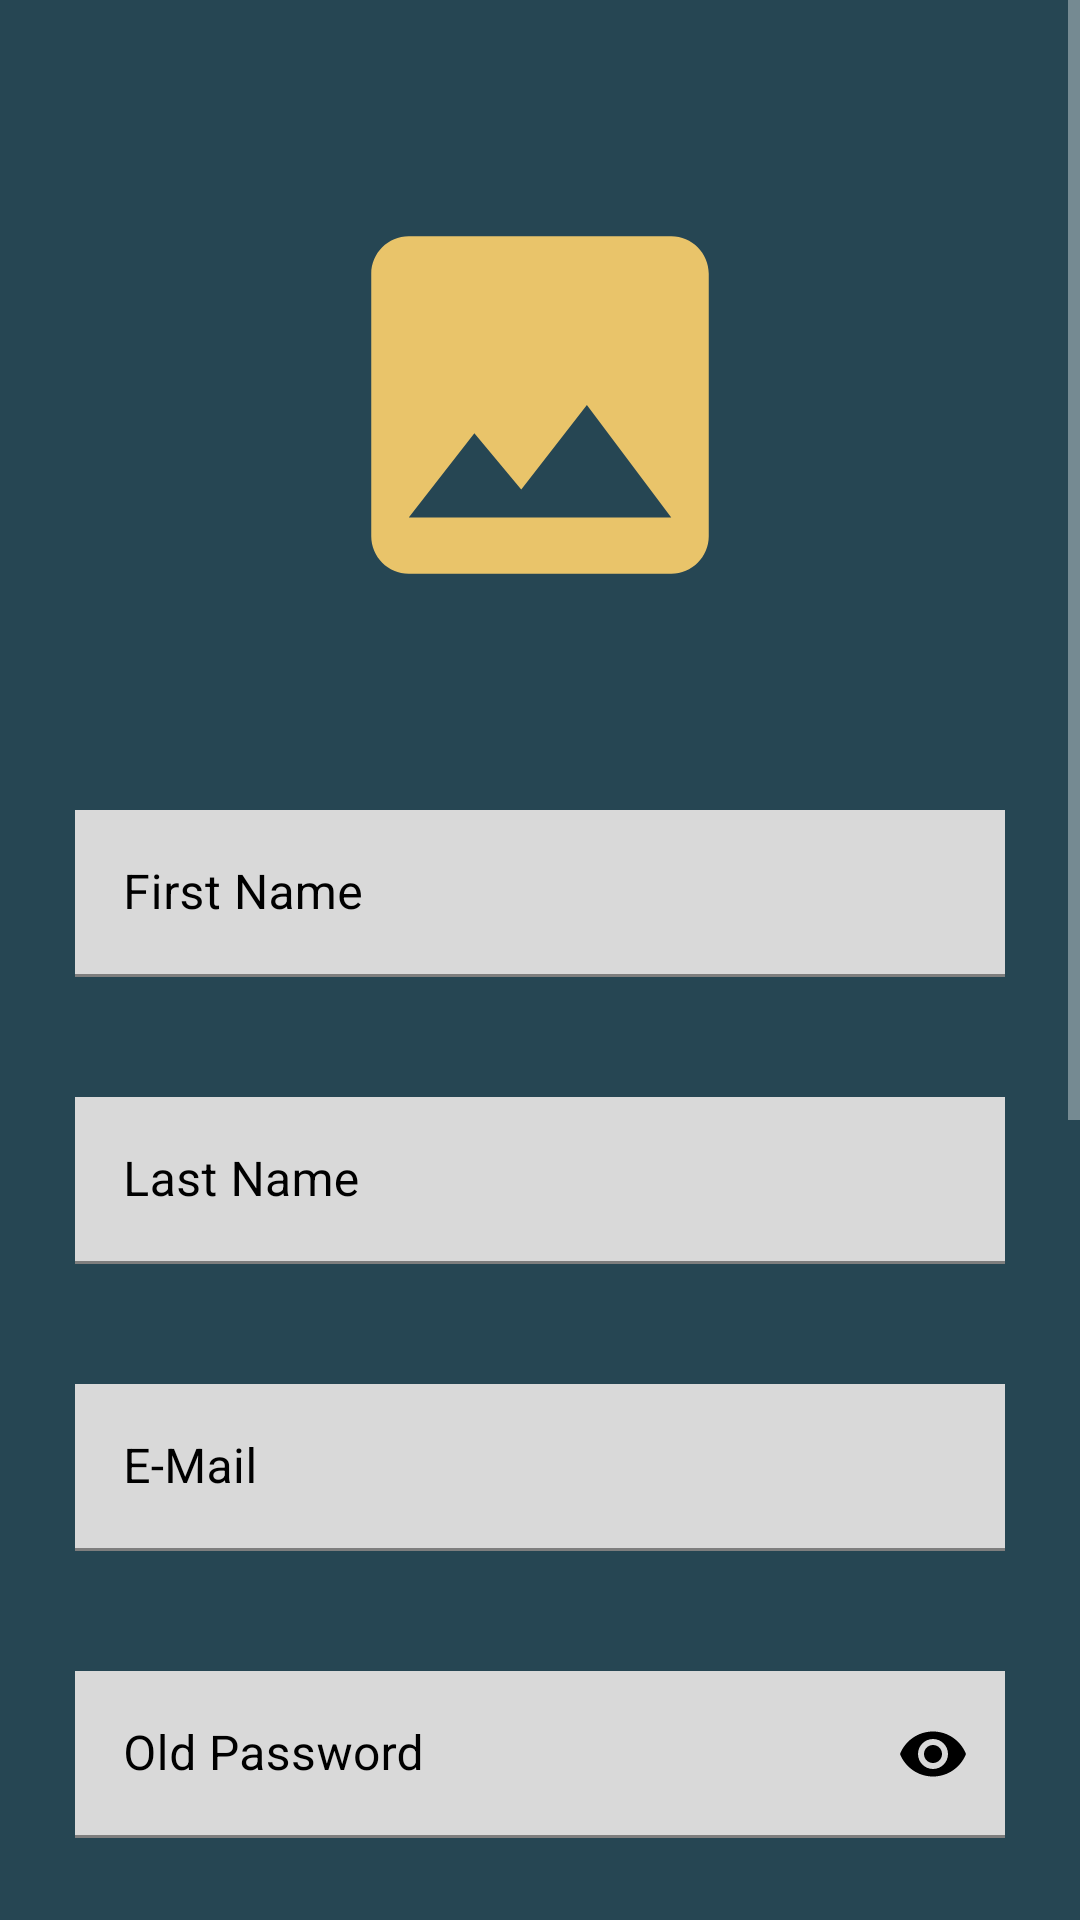

Android layout source for this screen:
<!-- AndroidManifest.xml: application theme Theme.MaterialComponents -->
<!-- res/layout/fragment_edit_profile.xml -->
<?xml version="1.0" encoding="utf-8"?>
<ScrollView
    xmlns:android="http://schemas.android.com/apk/res/android"
    xmlns:app="http://schemas.android.com/apk/res-auto"
    xmlns:tools="http://schemas.android.com/tools"
    android:id="@+id/constraintLayout"
    android:layout_width="match_parent"
    android:layout_height="match_parent"
    tools:context=".view.ui.edit_profile.EditProfileFragment"
    android:background="@color/blue">
    <androidx.constraintlayout.widget.ConstraintLayout
        android:layout_width="match_parent"
        android:layout_height="wrap_content"
        tools:context=".view.ui.createEventFragment"
        android:paddingBottom="30dp">

        <ImageView
            android:id="@+id/imageViewGetImage"
            android:layout_width="150dip"
            android:layout_height="150dip"
            android:layout_marginTop="60dp"
            android:src="@drawable/image_placeholder_icon"
            app:layout_constraintEnd_toEndOf="parent"
            app:layout_constraintStart_toStartOf="parent"
            app:layout_constraintTop_toTopOf="parent" />

        <Button
            android:id="@+id/finish_edit"
            android:layout_width="fill_parent"
            android:layout_height="wrap_content"
            android:layout_marginStart="100dp"
            android:layout_marginEnd="100dp"
            android:layout_marginTop="80dp"
            android:layout_marginBottom="80dp"
            android:text="FINISH"
            android:backgroundTint="@color/yellow"
            app:layout_constraintBottom_toBottomOf="parent"
            app:layout_constraintEnd_toEndOf="parent"
            app:layout_constraintStart_toStartOf="parent"
            app:layout_constraintTop_toBottomOf="@+id/textInputLayoutDateOfBirth" />

        <com.google.android.material.textfield.TextInputLayout
            android:id="@+id/textInputLayout2"
            android:layout_width="fill_parent"
            android:layout_height="wrap_content"
            android:layout_marginStart="25dp"
            android:layout_marginTop="60dp"
            android:layout_marginEnd="25dp"
            android:hint="First Name"
            android:textColorHint="#000000"
            app:boxStrokeColor="@color/black"
            app:layout_constraintEnd_toEndOf="parent"
            app:layout_constraintStart_toStartOf="parent"
            app:layout_constraintTop_toBottomOf="@+id/imageViewGetImage">

            <com.google.android.material.textfield.TextInputEditText
                android:id="@+id/firstName_registration"
                android:layout_width="match_parent"
                android:layout_height="wrap_content"
                android:background="@color/textInput_grey"
                android:inputType="textPersonName"
                android:textColor="#000000"
                android:textColorHint="#000000" />
        </com.google.android.material.textfield.TextInputLayout>

        <com.google.android.material.textfield.TextInputLayout
            android:id="@+id/textInputLayout"
            android:layout_width="fill_parent"
            android:layout_height="wrap_content"
            android:layout_marginStart="25dp"
            android:layout_marginTop="40dp"
            android:layout_marginEnd="25dp"
            android:hint="Last Name"
            app:boxStrokeColor="@color/black"
            android:textColorHint="#000000"
            app:layout_constraintEnd_toEndOf="parent"
            app:layout_constraintStart_toStartOf="parent"
            app:layout_constraintTop_toBottomOf="@+id/textInputLayout2">

            <com.google.android.material.textfield.TextInputEditText
                android:id="@+id/lastName_registration"
                android:layout_width="match_parent"
                android:layout_height="wrap_content"
                android:inputType="textPersonName"
                android:textColor="#000000"
                android:background="@color/textInput_grey"
                android:textColorHint="#000000"/>
        </com.google.android.material.textfield.TextInputLayout>
        <com.google.android.material.textfield.TextInputLayout
            android:id="@+id/textInputLayout300"
            android:layout_width="fill_parent"
            android:layout_height="wrap_content"
            android:layout_marginStart="25dp"
            android:layout_marginTop="40dp"
            android:layout_marginEnd="25dp"
            android:hint="Old Password"
            app:boxStrokeColor="@color/black"
            android:textColorHint="#000000"
            app:layout_constraintEnd_toEndOf="parent"
            app:layout_constraintStart_toStartOf="parent"
            app:layout_constraintTop_toBottomOf="@+id/textInputLayout3"
            app:passwordToggleEnabled="true"
            app:passwordToggleTint="@color/black">

            <com.google.android.material.textfield.TextInputEditText
                android:id="@+id/old_password"
                android:layout_width="match_parent"
                android:layout_height="wrap_content"
                android:inputType="textPassword"
                android:textColor="#000000"
                android:background="@color/textInput_grey"
                android:textColorHint="#000000"/>
        </com.google.android.material.textfield.TextInputLayout>
        <com.google.android.material.textfield.TextInputLayout
            android:id="@+id/textInputLayout3"
            android:layout_width="fill_parent"
            android:layout_height="wrap_content"
            android:layout_marginStart="25dp"
            android:layout_marginTop="40dp"
            android:layout_marginEnd="25dp"
            android:hint="E-Mail"
            app:boxStrokeColor="@color/black"
            android:textColorHint="#000000"
            app:layout_constraintEnd_toEndOf="parent"
            app:layout_constraintStart_toStartOf="parent"
            app:layout_constraintTop_toBottomOf="@+id/textInputLayout">

            <com.google.android.material.textfield.TextInputEditText
                android:id="@+id/email_registration"
                android:layout_width="match_parent"
                android:layout_height="wrap_content"
                android:inputType="textEmailAddress"
                android:textColor="#000000"
                android:background="@color/textInput_grey"
                android:textColorHint="#000000"/>
        </com.google.android.material.textfield.TextInputLayout>

        <com.google.android.material.textfield.TextInputLayout
            android:id="@+id/textInputLayout4"
            android:layout_width="fill_parent"
            android:layout_height="wrap_content"
            android:layout_marginStart="25dp"
            android:layout_marginTop="40dp"
            android:layout_marginEnd="25dp"
            android:hint="Password"
            app:boxStrokeColor="@color/black"
            android:textColorHint="#000000"
            app:layout_constraintEnd_toEndOf="parent"
            app:layout_constraintStart_toStartOf="parent"
            app:layout_constraintTop_toBottomOf="@+id/textInputLayout300"
            app:passwordToggleEnabled="true"
            app:passwordToggleTint="@color/black">

            <com.google.android.material.textfield.TextInputEditText
                android:id="@+id/password_registration"
                android:layout_width="match_parent"
                android:layout_height="wrap_content"
                android:inputType="textPassword"
                android:textColor="#000000"
                android:background="@color/textInput_grey"
                android:textColorHint="#000000"/>
        </com.google.android.material.textfield.TextInputLayout>

        <com.google.android.material.textfield.TextInputLayout
            style="@style/Widget.MaterialComponents.TextInputLayout.OutlinedBox.Dense"
            android:id="@+id/textInputLayoutLocation"
            android:layout_width="match_parent"
            android:layout_height="wrap_content"
            android:layout_marginStart="25dp"
            android:layout_marginTop="40dp"
            android:layout_marginEnd="25dp"
            app:boxStrokeColor="@color/black"
            android:hint="Location"
            android:textColorHint="#000000"
            app:layout_constraintEnd_toEndOf="parent"
            app:layout_constraintStart_toStartOf="parent"
            app:layout_constraintTop_toBottomOf="@+id/textInputLayout4">

            <com.google.android.material.textfield.TextInputEditText
                android:id="@+id/editTextLocation"
                android:layout_width="match_parent"
                android:layout_height="wrap_content"
                android:drawableRight="@drawable/ic_location_icon"
                android:drawableTint="@color/black"
                android:background="@color/textInput_grey"
                android:fontFamily="@font/archivo_black"
                android:textColor="#000000"
                android:textColorHint="#000000"

                android:clickable="false"
                android:cursorVisible="false"
                android:focusable="false"
                android:focusableInTouchMode="false"/>

        </com.google.android.material.textfield.TextInputLayout>

        <com.google.android.material.textfield.TextInputLayout
            style="@style/Widget.MaterialComponents.TextInputLayout.OutlinedBox.Dense"
            android:id="@+id/textInputLayoutDateOfBirth"
            android:layout_width="match_parent"
            android:layout_height="wrap_content"
            android:layout_marginStart="25dp"
            android:layout_marginTop="40dp"
            android:layout_marginEnd="25dp"
            app:boxStrokeColor="@color/black"
            android:hint="Date of birth"
            android:textColorHint="#000000"
            app:layout_constraintEnd_toEndOf="parent"
            app:layout_constraintStart_toStartOf="parent"
            app:layout_constraintTop_toBottomOf="@+id/textInputLayoutLocation">

            <com.google.android.material.textfield.TextInputEditText
                android:id="@+id/editTextDateOfBirth"
                android:layout_width="match_parent"
                android:layout_height="wrap_content"
                android:drawableRight="@drawable/ic_baseline_date_range_24"
                android:drawableTint="@color/black"
                android:background="@color/textInput_grey"
                android:fontFamily="@font/archivo_black"
                android:textColor="#000000"
                android:textColorHint="#000000"

                android:clickable="false"
                android:cursorVisible="false"
                android:focusable="false"
                android:focusableInTouchMode="false"/>

        </com.google.android.material.textfield.TextInputLayout>
    </androidx.constraintlayout.widget.ConstraintLayout>
</ScrollView>
<!-- resources referenced by this layout -->
<resources>
  <color name="black">#FF000000</color>
  <color name="blue">#264653</color>
  <color name="textInput_grey">#D9D9D9</color>
  <color name="yellow">#E9C46A</color>
  <!-- drawable ic_baseline_date_range_24 (drawable) -->
  <vector android:height="24dp" android:tint="#E9C46A"
      android:viewportHeight="24" android:viewportWidth="24"
      android:width="24dp" xmlns:android="http://schemas.android.com/apk/res/android">
      <path android:fillColor="@android:color/white" android:pathData="M9,11L7,11v2h2v-2zM13,11h-2v2h2v-2zM17,11h-2v2h2v-2zM19,4h-1L18,2h-2v2L8,4L8,2L6,2v2L5,4c-1.11,0 -1.99,0.9 -1.99,2L3,20c0,1.1 0.89,2 2,2h14c1.1,0 2,-0.9 2,-2L21,6c0,-1.1 -0.9,-2 -2,-2zM19,20L5,20L5,9h14v11z"/>
  </vector>
  <!-- drawable image_placeholder_icon (drawable) -->
  <vector android:height="24dp" android:tint="#E9C46A"
      android:viewportHeight="24" android:viewportWidth="24"
      android:width="24dp" xmlns:android="http://schemas.android.com/apk/res/android">
      <path android:fillColor="@android:color/white" android:pathData="M21,19V5c0,-1.1 -0.9,-2 -2,-2H5c-1.1,0 -2,0.9 -2,2v14c0,1.1 0.9,2 2,2h14c1.1,0 2,-0.9 2,-2zM8.5,13.5l2.5,3.01L14.5,12l4.5,6H5l3.5,-4.5z"/>
  </vector>
</resources>
